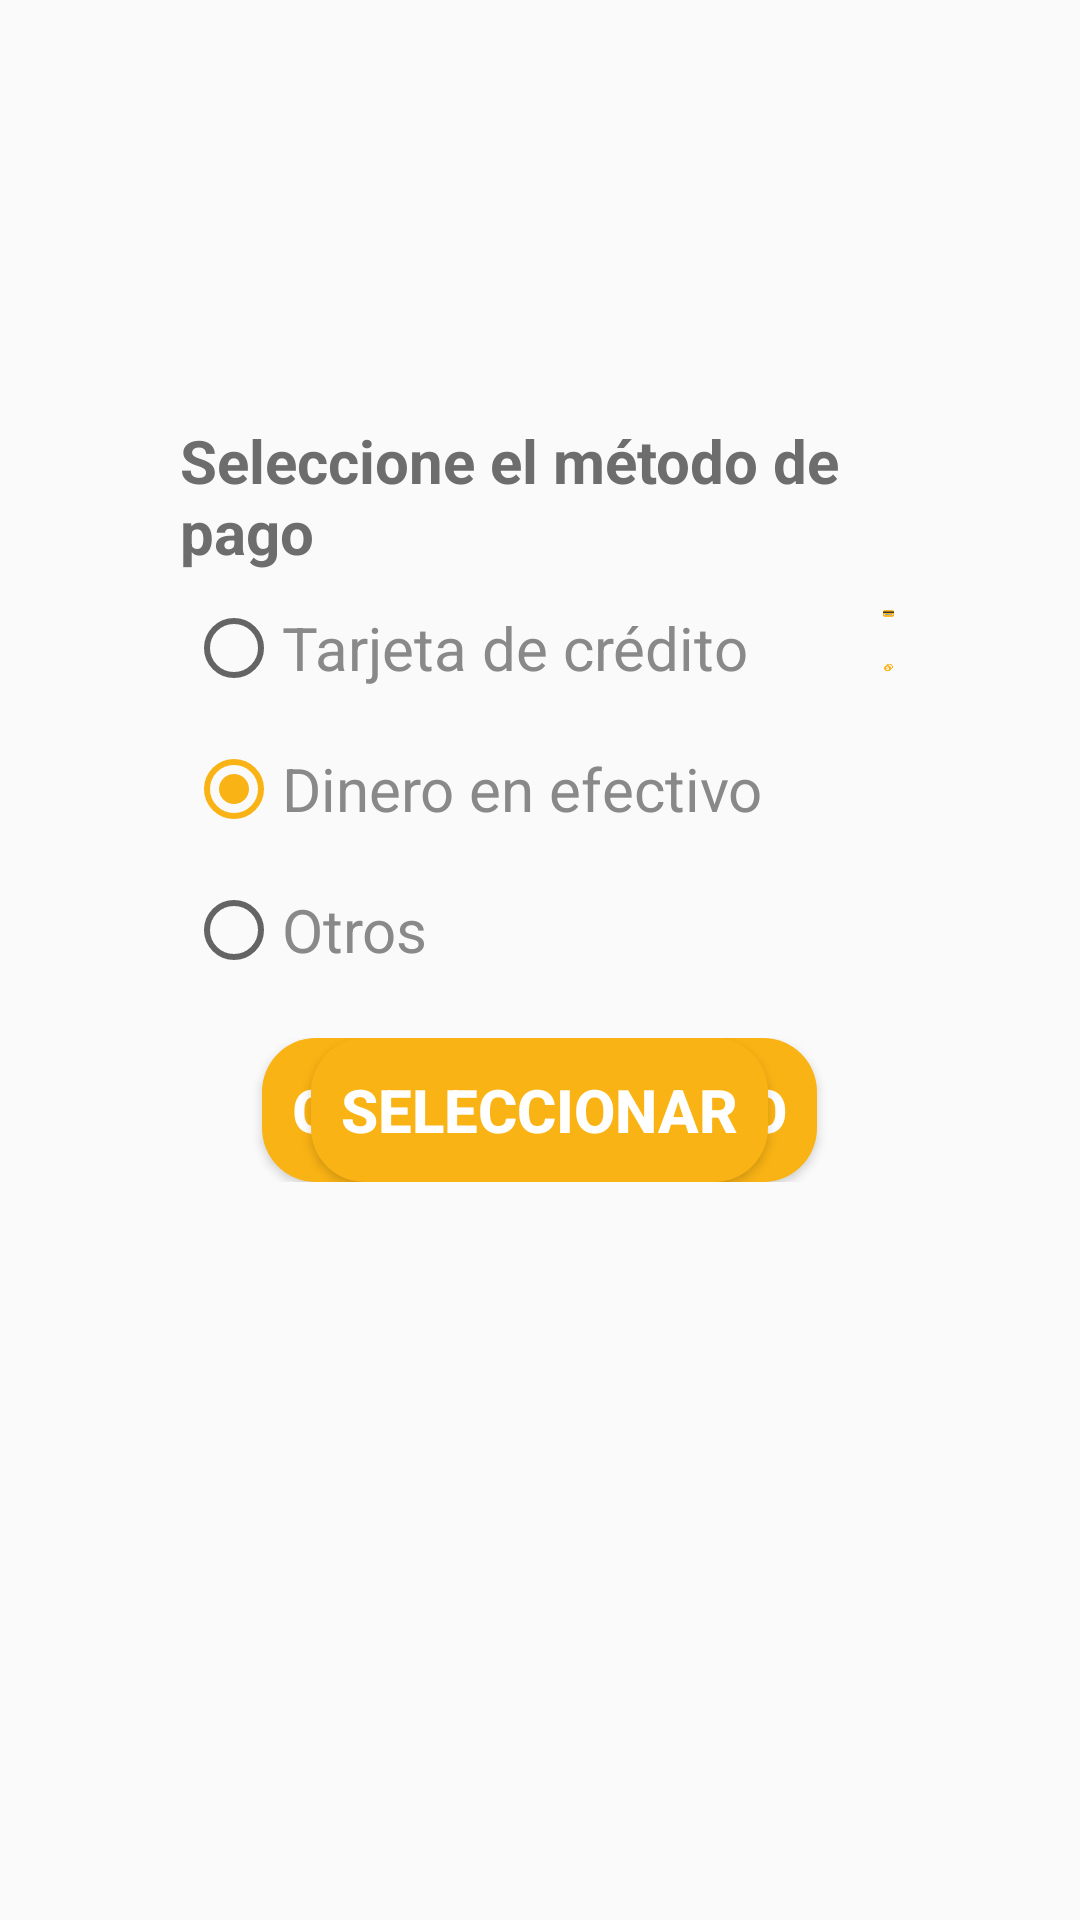

Android layout source for this screen:
<!-- AndroidManifest.xml: application theme AppTheme -->
<!-- res/layout/fragment_metodo_pago.xml -->
<?xml version="1.0" encoding="utf-8"?>
<FrameLayout xmlns:android="http://schemas.android.com/apk/res/android"
    xmlns:tools="http://schemas.android.com/tools"
    android:layout_width="match_parent"
    android:layout_height="match_parent"
    android:padding="50dp"
    tools:context=".MetodoPagoFragment">

    <LinearLayout
        android:layout_width="match_parent"
        android:layout_height="wrap_content"
        android:layout_marginTop="90dp"
        android:orientation="vertical">

        <TextView
            android:id="@+id/nombre"
            android:layout_width="match_parent"
            android:layout_height="wrap_content"
            android:text="Seleccione el método de pago"
            android:layout_marginLeft="10dp"
            android:textColor="@color/colorGris2"
            android:textSize="20dp"
            android:textStyle="bold" />
    </LinearLayout>
    <LinearLayout
        android:layout_width="match_parent"
        android:layout_height="wrap_content"
        android:layout_marginTop="150dp"
        android:layout_marginLeft="12dp"
        android:orientation="horizontal">
        <RadioGroup
            android:layout_width="wrap_content"
            android:layout_height="wrap_content">
            <RadioButton
                android:id="@+id/tarjetaCredito"
                android:layout_width="wrap_content"
                android:layout_height="wrap_content"
                android:text="Tarjeta de crédito"
                android:textColor="@color/colorGrisOscuro"
                android:textSize="20dp"/>

            <RadioButton
                android:id="@+id/dineroEfectivo"
                android:layout_width="wrap_content"
                android:layout_height="wrap_content"
                android:textColor="@color/colorGrisOscuro"
                android:layout_marginTop="15dp"
                android:checked="true"
                android:text="Dinero en efectivo"
                android:textSize="20dp"/>
            <RadioButton
                android:id="@+id/otros"
                android:layout_width="wrap_content"
                android:layout_height="wrap_content"
                android:textColor="@color/colorGrisOscuro"
                android:layout_marginTop="15dp"
                android:text="Otros"
                android:textSize="20dp"/>
        </RadioGroup>
        <LinearLayout
            android:layout_width="wrap_content"
            android:layout_height="wrap_content"
            android:layout_marginStart="23dp"
            android:orientation="vertical">

            <ImageView
                android:id="@+id/imagen"
                android:layout_marginStart="17dp"
                android:layout_width="wrap_content"
                android:layout_height="wrap_content"
                android:layout_marginEnd="12dp"
                android:adjustViewBounds="true"
                android:src="@drawable/ic_credito"
                android:layout_marginTop="3dp"
                android:layout_gravity="top"/>
            <ImageView
                android:id="@+id/imagen1"
                android:layout_marginStart="17dp"
                android:layout_width="wrap_content"
                android:layout_height="wrap_content"
                android:layout_marginEnd="12dp"
                android:adjustViewBounds="true"
                android:layout_marginTop="15dp"
                android:src="@drawable/ic_coins"
                android:layout_gravity="top"/>
            <ImageView
                android:id="@+id/imagen2"
                android:layout_marginStart="17dp"
                android:layout_width="wrap_content"
                android:layout_height="wrap_content"
                android:layout_marginEnd="20dp"
                android:adjustViewBounds="true"
                android:layout_marginTop="15dp"
                android:src="@drawable/ic_bizum"
                android:layout_gravity="top"/>
        </LinearLayout>
    </LinearLayout>

    <LinearLayout
        android:layout_width="match_parent"
        android:layout_height="wrap_content"
        android:layout_gravity="center"
        android:layout_marginTop="50dp"

        android:orientation="vertical">

        <Button
            android:id="@+id/siguiente"
            android:layout_width="wrap_content"
            android:layout_height="wrap_content"
            android:textSize="20dp"
            android:padding="10dp"
            android:layout_gravity="center"
            android:textColor="@color/colorBlanco"
            android:textStyle="bold"
            android:background="@drawable/button_rounded_login"
            android:text="SELECCIONAR"/>

    </LinearLayout>
    <LinearLayout
        android:layout_width="match_parent"
        android:layout_height="wrap_content"
        android:layout_gravity="center"
        android:layout_marginTop="50dp"
        android:orientation="vertical">

        <Button
            android:id="@+id/recibo"
            android:layout_width="wrap_content"
            android:layout_height="wrap_content"
            android:textSize="20dp"
            android:padding="10dp"
            android:layout_gravity="center"
            android:textColor="@color/colorBlanco"
            android:textStyle="bold"
            android:background="@drawable/button_rounded_login"
            android:text="Generar Recibo"/>

    </LinearLayout>
    <LinearLayout
        android:layout_width="match_parent"
        android:layout_height="wrap_content"
        android:layout_gravity="center"
        android:layout_marginTop="50dp"
        android:orientation="vertical">

        <Button
            android:id="@+id/seleccionar"
            android:layout_width="wrap_content"
            android:layout_height="wrap_content"
            android:textSize="20dp"
            android:padding="10dp"
            android:layout_gravity="center"
            android:textColor="@color/colorBlanco"
            android:textStyle="bold"
            android:background="@drawable/button_rounded_login"
            android:text="SELECCIONAR"/>

    </LinearLayout>
</FrameLayout>
<!-- resources referenced by this layout -->
<resources>
  <color name="colorBlanco">#FFFFFF</color>
  <color name="colorGris2">#6D6D6D</color>
  <color name="colorGrisOscuro">#898989</color>
  <!-- drawable button_rounded_login (drawable) -->
  <?xml version="1.0" encoding="utf-8"?>
  <shape xmlns:android="http://schemas.android.com/apk/res/android">
      <corners android:radius="18dp"/>
      <solid android:color="@color/colorApp"/>
  </shape>
  <!-- drawable ic_bizum: png bitmap (drawable, 1328 bytes) -->
  <!-- drawable ic_coins: png bitmap (drawable, 924 bytes) -->
  <!-- drawable ic_credito: png bitmap (drawable, 602 bytes) -->
  <style name="AppTheme" parent="Theme.AppCompat.Light.DarkActionBar">
          
          <item name="colorPrimary">@color/colorApp</item>
          <item name="colorPrimaryDark">@color/colorApp</item>
          <item name="colorAccent">@color/colorAccent</item>
  
          <item name="windowActionBar">false</item>
          <item name="windowNoTitle">true</item>
      </style>
  <color name="colorApp">#FAB314</color>
  <color name="colorAccent">#FAB314</color>
</resources>
